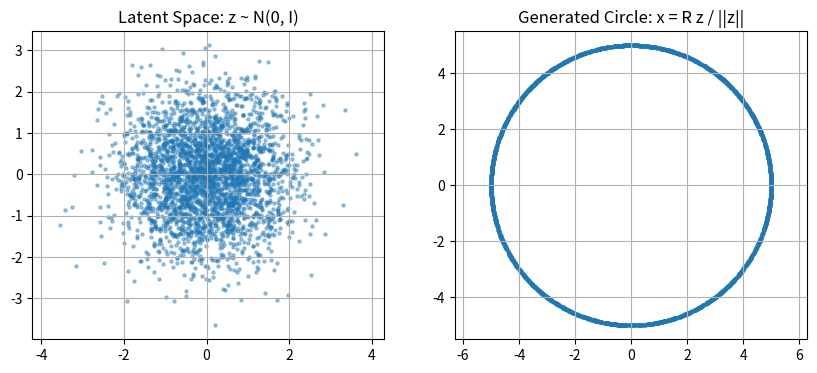

Python code for this plot:
import numpy as np
import matplotlib.pyplot as plt

def sample_circle_vae_style(n=1024, R=5.0, eps=1e-8):
    """
    模拟VAE圆周采样。
    参数:
        n: 采样点数
        R: 圆周半径
        eps: 防止除零的小常数
    """
    z = np.random.randn(n, 2).astype(np.float32)

    norm = np.linalg.norm(z, axis=1, keepdims=True)

    x = R * z / (norm + eps)

    return x.astype(np.float32), z.astype(np.float32)

x, z = sample_circle_vae_style(n=3000, R=5.0)

plt.figure(figsize=(10, 4))

plt.subplot(1, 2, 1)
plt.scatter(z[:, 0], z[:, 1], s=5, alpha=0.4)
plt.axis("equal")
plt.grid()
plt.title("Latent Space: z ~ N(0, I)")

plt.subplot(1, 2, 2)
plt.scatter(x[:, 0], x[:, 1], s=5, alpha=0.4)
plt.axis("equal")
plt.grid()
plt.title("Generated Circle: x = R z / ||z||")

plt.savefig('vae_imitat.png', dpi=600)
plt.show()
